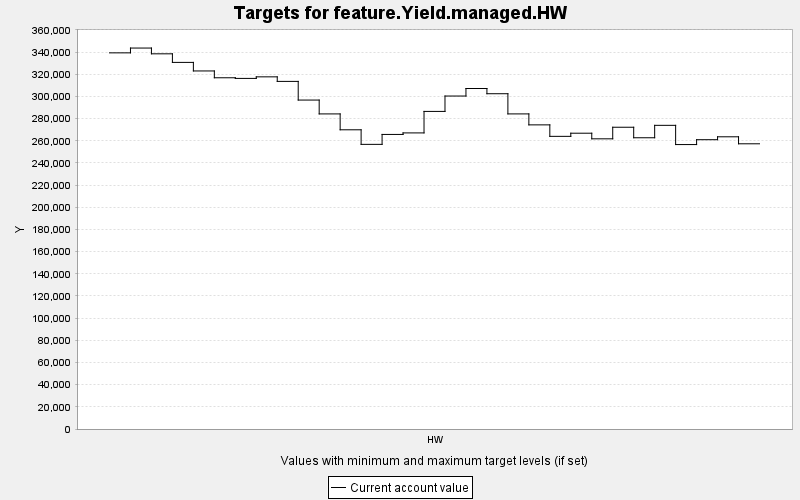

The data file committed next to this chart (first rows):
TARGET, PERIOD, YEAR, PERIODWIDTH, MINIMUM, MAXIMUM, MINWEIGHT, MAXWEIGHT, CURRENT, SUMMARY
feature.Yield.managed.HW, 0, 0, 10.0, 0.0, 10000, 1.0, 1.0, 339267, 0.0
feature.Yield.managed.HW, 1, 10, 10.0, 0.0, 10000, 1.0, 1.0, 343600, 0.0
feature.Yield.managed.HW, 2, 20, 10.0, 0.0, 10000, 1.0, 1.0, 338394, 0.0
feature.Yield.managed.HW, 3, 30, 10.0, 0.0, 10000, 1.0, 1.0, 330662, 0.0
feature.Yield.managed.HW, 4, 40, 10.0, 0.0, 10000, 1.0, 1.0, 322942, 0.0
feature.Yield.managed.HW, 5, 50, 10.0, 0.0, 10000, 1.0, 1.0, 316792, 0.0
feature.Yield.managed.HW, 6, 60, 10.0, 0.0, 10000, 1.0, 1.0, 316220, 0.0
feature.Yield.managed.HW, 7, 70, 10.0, 0.0, 10000, 1.0, 1.0, 317629, 0.0
feature.Yield.managed.HW, 8, 80, 10.0, 0.0, 10000, 1.0, 1.0, 313523, 0.0
feature.Yield.managed.HW, 9, 90, 10.0, 0.0, 10000, 1.0, 1.0, 296686, 0.0
feature.Yield.managed.HW, 10, 100, 10.0, 0.0, 10000, 1.0, 1.0, 284193, 0.0
feature.Yield.managed.HW, 11, 110, 10.0, 0.0, 10000, 1.0, 1.0, 269871, 0.0
feature.Yield.managed.HW, 12, 120, 10.0, 0.0, 10000, 1.0, 1.0, 256734, 0.0
feature.Yield.managed.HW, 13, 130, 10.0, 0.0, 10000, 1.0, 1.0, 265686, 0.0
feature.Yield.managed.HW, 14, 140, 10.0, 0.0, 10000, 1.0, 1.0, 267061, 0.0
feature.Yield.managed.HW, 15, 150, 10.0, 0.0, 10000, 1.0, 1.0, 286449, 0.0
feature.Yield.managed.HW, 16, 160, 10.0, 0.0, 10000, 1.0, 1.0, 300321, 0.0
feature.Yield.managed.HW, 17, 170, 10.0, 0.0, 10000, 1.0, 1.0, 307108, 0.0
feature.Yield.managed.HW, 18, 180, 10.0, 0.0, 10000, 1.0, 1.0, 302402, 0.0
feature.Yield.managed.HW, 19, 190, 10.0, 0.0, 10000, 1.0, 1.0, 284202, 0.0
feature.Yield.managed.HW, 20, 200, 10.0, 0.0, 10000, 1.0, 1.0, 274311, 0.0
feature.Yield.managed.HW, 21, 210, 10.0, 0.0, 10000, 1.0, 1.0, 263958, 0.0
feature.Yield.managed.HW, 22, 220, 10.0, 0.0, 10000, 1.0, 1.0, 266793, 0.0
feature.Yield.managed.HW, 23, 230, 10.0, 0.0, 10000, 1.0, 1.0, 261727, 0.0
feature.Yield.managed.HW, 24, 240, 10.0, 0.0, 10000, 1.0, 1.0, 272172, 0.0
feature.Yield.managed.HW, 25, 250, 10.0, 0.0, 10000, 1.0, 1.0, 262689, 0.0
feature.Yield.managed.HW, 26, 260, 10.0, 0.0, 10000, 1.0, 1.0, 273891, 0.0
feature.Yield.managed.HW, 27, 270, 10.0, 0.0, 10000, 1.0, 1.0, 256551, 0.0
feature.Yield.managed.HW, 28, 280, 10.0, 0.0, 10000, 1.0, 1.0, 260936, 0.0
feature.Yield.managed.HW, 29, 290, 10.0, 0.0, 10000, 1.0, 1.0, 263554, 0.0
feature.Yield.managed.HW, 30, 300, 10.0, 0.0, 10000, 1.0, 1.0, 257246, 0.0
